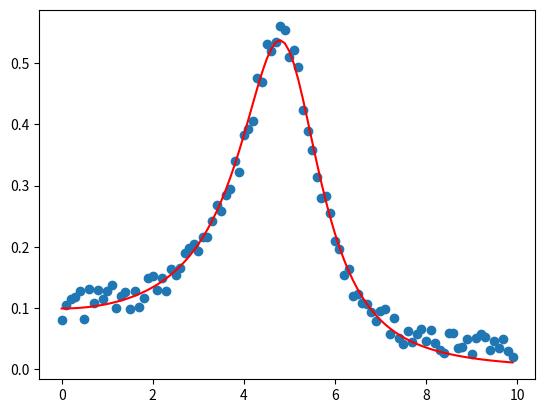

Recreate this plot in Python.
import numpy as np
import matplotlib.pyplot as plt

from scipy.optimize import curve_fit

rng = np.random.default_rng()

#%% function to fit
def lorentzian(xs, height, center, width):
    return height*center**2*width**2/((center**2 - xs**2)**2 + width**2*xs**2)

#%% generate some data and plot
xs = np.arange(0, 10, 0.1)
height = 0.5
center = 5
width = 2
noise = 0.05
ys = lorentzian(xs, height, center, width) + rng.random(len(xs))*noise

plt.close('all')
fig, ax = plt.subplots()
ax.scatter(xs, ys, label='data')

#%% fit the data
#...
bootstrap_N = 100
parameter_N = 3
data_N = len(xs)
ps = np.empty((bootstrap_N, parameter_N)) # here we will save all fit parameters
for k in range(bootstrap_N):
    # some data will be omitted, some will occur more than once
    ix = rng.choice(range(data_N), data_N)
    ix.sort()
    popt, _ = curve_fit(lorentzian, xs[ix], ys[ix], p0=[1, 1, 1])
    ps[k,:] = popt

# the fit function does not depend on the sign of the parameters center and width
# and curve_fit will randomly find one or the other. Make sure that we are averaging
# the same signs
ps = abs(ps)
# do the statistics on the set of parameters ps, which is a 2D array. 
# work only along one axis, we don't want to average everything together
popt_bootstrap = np.mean(ps, axis=0) #1st axis (0th) averages over the rows
perr_bootstrap = np.std(ps, axis=0) #the same for standard deviation
ax.plot(xs, lorentzian(xs, *popt_bootstrap), color='r', label='fit')

print(f"Estimated height: {popt_bootstrap[0]:.3f} +/- {perr_bootstrap[0]:.3f}")
print(f"Estimated center: {popt_bootstrap[1]:.3f} +/- {perr_bootstrap[1]:.3f}")
print(f"Estimated width: {popt_bootstrap[2]:.3f} +/- {perr_bootstrap[2]:.3f}")